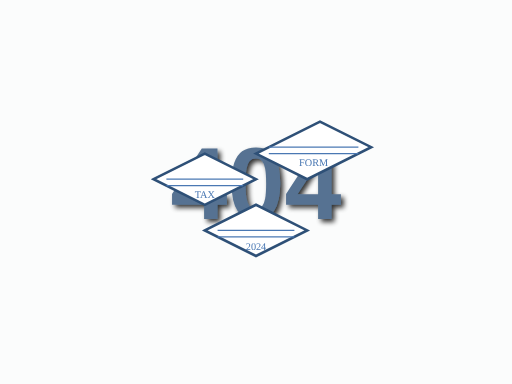
t = 0.00 s
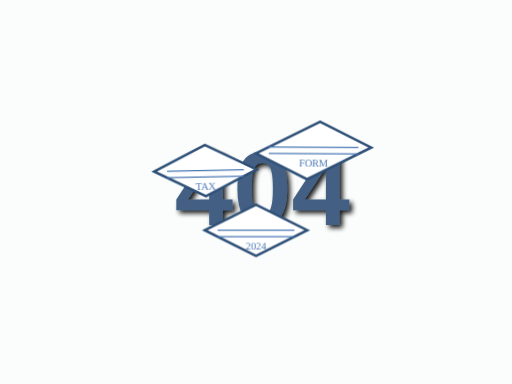
t = 0.50 s
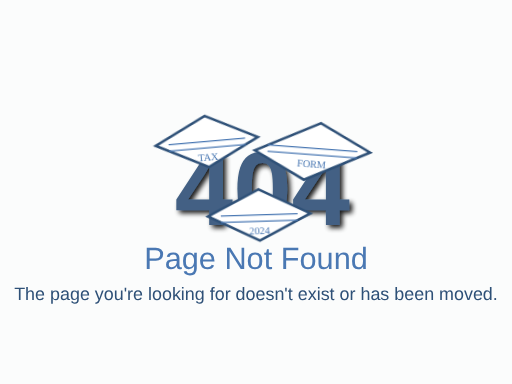
t = 1.50 s
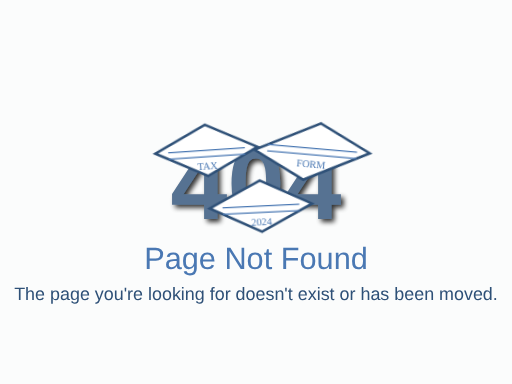
t = 2.00 s
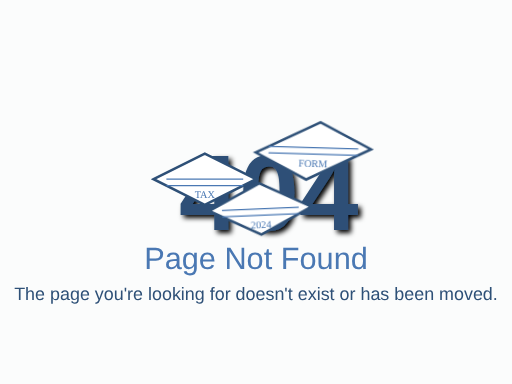
t = 3.00 s
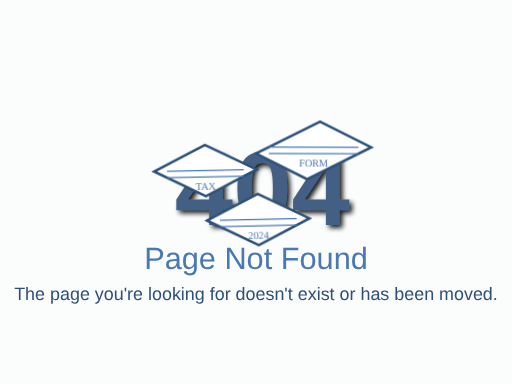
t = 3.50 s

The animated SVG that drew these frames (rendered in a browser with its animation timeline set to each time). Animation: 5 CSS @keyframes rules; one cycle of 4.50 s, repeats indefinitely.

<?xml version="1.0" encoding="UTF-8"?>
<svg width="400" height="300" viewBox="0 0 400 300" xmlns="http://www.w3.org/2000/svg">
  <defs>
    <style>
      @keyframes float1 {
        0%, 100% { transform: translate(0, 0) rotate(0deg); }
        50% { transform: translate(-10px, -15px) rotate(-5deg); }
      }
      @keyframes float2 {
        0%, 100% { transform: translate(0, 0) rotate(0deg); }
        50% { transform: translate(10px, -20px) rotate(5deg); }
      }
      @keyframes float3 {
        0%, 100% { transform: translate(0, 0) rotate(0deg); }
        50% { transform: translate(-5px, -10px) rotate(-3deg); }
      }
      @keyframes fadeIn {
        from { opacity: 0; transform: translateY(20px); }
        to { opacity: 1; transform: translateY(0); }
      }
      @keyframes pulse {
        0%, 100% { transform: scale(1); opacity: 0.8; }
        50% { transform: scale(1.05); opacity: 1; }
      }
      .piece1 { animation: float1 3s ease-in-out infinite; }
      .piece2 { animation: float2 3.5s ease-in-out infinite 0.2s; }
      .piece3 { animation: float3 4s ease-in-out infinite 0.4s; }
      .message { animation: fadeIn 1s ease-out forwards 0.5s; opacity: 0; }
      .number { animation: pulse 2s ease-in-out infinite; }
      .form-line { stroke: #4A78B3; stroke-width: 1; }
    </style>
  </defs>

  <!-- Background Elements -->
  <rect width="400" height="300" fill="white"/>
  <path d="M0,0 L400,0 L400,300 L0,300 Z" fill="#f8f9fa" opacity="0.5"/>

  <!-- 404 Text with Shadow -->
  <g class="number">
    <text x="50%" y="50%" font-family="Arial, sans-serif" font-size="80" font-weight="bold" fill="#2E5077" text-anchor="middle" dominant-baseline="middle" filter="url(#shadow)">404</text>
  </g>

  <!-- Broken Document Pieces with Enhanced Design -->
  <g class="piece1">
    <path d="M120,140 l40,-20 l40,20 l-40,20 z" fill="white" stroke="#2E5077" stroke-width="2"/>
    <line x1="130" y1="140" x2="190" y2="140" class="form-line"/>
    <line x1="130" y1="145" x2="190" y2="145" class="form-line"/>
    <text x="160" y="155" font-size="8" fill="#4A78B3" text-anchor="middle">TAX</text>
  </g>

  <g class="piece2">
    <path d="M200,120 l50,-25 l40,20 l-50,25 z" fill="white" stroke="#2E5077" stroke-width="2"/>
    <line x1="210" y1="115" x2="280" y2="115" class="form-line"/>
    <line x1="210" y1="120" x2="280" y2="120" class="form-line"/>
    <text x="245" y="130" font-size="8" fill="#4A78B3" text-anchor="middle">FORM</text>
  </g>

  <g class="piece3">
    <path d="M160,180 l40,-20 l40,20 l-40,20 z" fill="white" stroke="#2E5077" stroke-width="2"/>
    <line x1="170" y1="180" x2="230" y2="180" class="form-line"/>
    <line x1="170" y1="185" x2="230" y2="185" class="form-line"/>
    <text x="200" y="195" font-size="8" fill="#4A78B3" text-anchor="middle">2024</text>
  </g>

  <!-- Enhanced Error Message -->
  <g class="message">
    <text x="50%" y="70%" font-family="Arial, sans-serif" font-size="24" fill="#4A78B3" text-anchor="middle">Page Not Found</text>
    <text x="50%" y="78%" font-family="Arial, sans-serif" font-size="14" fill="#2E5077" text-anchor="middle">The page you're looking for doesn't exist or has been moved.</text>
  </g>

  <!-- Shadow Filter -->
  <defs>
    <filter id="shadow" x="-20%" y="-20%" width="140%" height="140%">
      <feGaussianBlur in="SourceAlpha" stdDeviation="2" result="blur"/>
      <feOffset in="blur" dx="2" dy="2" result="offsetBlur"/>
      <feMerge>
        <feMergeNode in="offsetBlur"/>
        <feMergeNode in="SourceGraphic"/>
      </feMerge>
    </filter>
  </defs>
</svg>